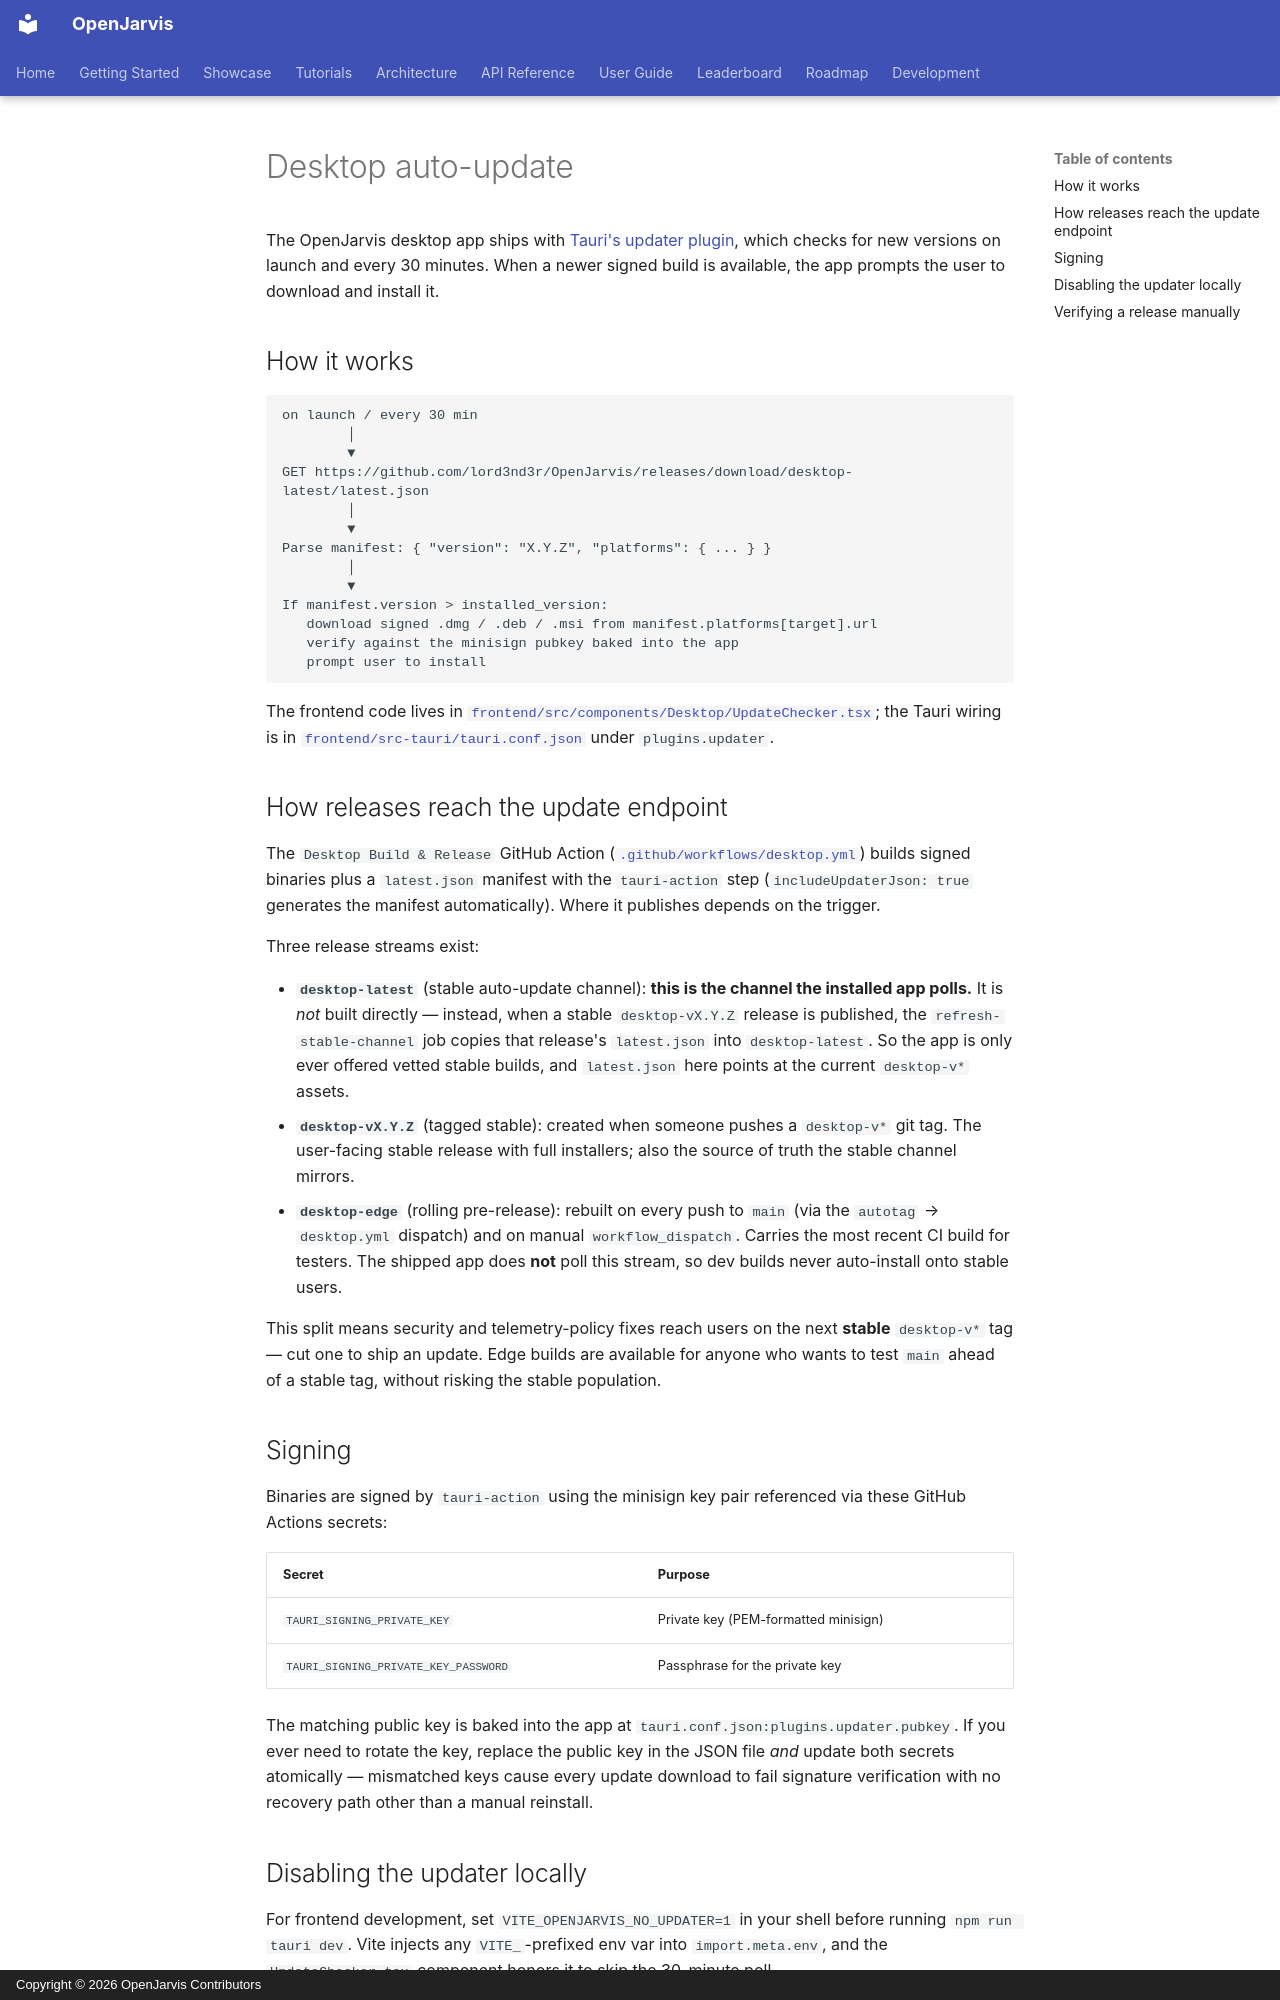

repository: lord3nd3r/OpenJarvis · page: desktop-auto-update/index.html · generator: mkdocs · copyright: Copyright © 2026 OpenJarvis Contributors

# Desktop auto-update

The OpenJarvis desktop app ships with [Tauri's updater
plugin](https://v2.tauri.app/plugin/updater/), which checks for new
versions on launch and every 30 minutes. When a newer signed build is
available, the app prompts the user to download and install it.

## How it works

```
on launch / every 30 min
        │
        ▼
GET https://github.com/lord3nd3r/OpenJarvis/releases/download/desktop-latest/latest.json
        │
        ▼
Parse manifest: { "version": "X.Y.Z", "platforms": { ... } }
        │
        ▼
If manifest.version > installed_version:
   download signed .dmg / .deb / .msi from manifest.platforms[target].url
   verify against the minisign pubkey baked into the app
   prompt user to install
```

The frontend code lives in
[`frontend/src/components/Desktop/UpdateChecker.tsx`](../frontend/src/components/Desktop/UpdateChecker.tsx);
the Tauri wiring is in
[`frontend/src-tauri/tauri.conf.json`](../frontend/src-tauri/tauri.conf.json)
under `plugins.updater`.

## How releases reach the update endpoint

The `Desktop Build & Release` GitHub Action
([`.github/workflows/desktop.yml`](../.github/workflows/desktop.yml))
builds signed binaries plus a `latest.json` manifest with the
`tauri-action` step (`includeUpdaterJson: true` generates the manifest
automatically). Where it publishes depends on the trigger.

Three release streams exist:

- **`desktop-latest`** (stable auto-update channel): **this is the
  channel the installed app polls.** It is *not* built directly —
  instead, when a stable `desktop-vX.Y.Z` release is published, the
  `refresh-stable-channel` job copies that release's `latest.json`
  into `desktop-latest`. So the app is only ever offered vetted stable
  builds, and `latest.json` here points at the current `desktop-v*`
  assets.
- **`desktop-vX.Y.Z`** (tagged stable): created when someone pushes a
  `desktop-v*` git tag. The user-facing stable release with full
  installers; also the source of truth the stable channel mirrors.
- **`desktop-edge`** (rolling pre-release): rebuilt on every push to
  `main` (via the `autotag` → `desktop.yml` dispatch) and on manual
  `workflow_dispatch`. Carries the most recent CI build for testers.
  The shipped app does **not** poll this stream, so dev builds never
  auto-install onto stable users.

This split means security and telemetry-policy fixes reach users on
the next **stable** `desktop-v*` tag — cut one to ship an update.
Edge builds are available for anyone who wants to test `main` ahead of
a stable tag, without risking the stable population.

## Signing

Binaries are signed by `tauri-action` using the minisign key pair
referenced via these GitHub Actions secrets:

| Secret | Purpose |
|---|---|
| `TAURI_SIGNING_PRIVATE_KEY` | Private key (PEM-formatted minisign) |
| `TAURI_SIGNING_PRIVATE_KEY_PASSWORD` | Passphrase for the private key |

The matching public key is baked into the app at
`tauri.conf.json:plugins.updater.pubkey`. If you ever need to rotate
the key, replace the public key in the JSON file *and* update both
secrets atomically — mismatched keys cause every update download to
fail signature verification with no recovery path other than a manual
reinstall.
